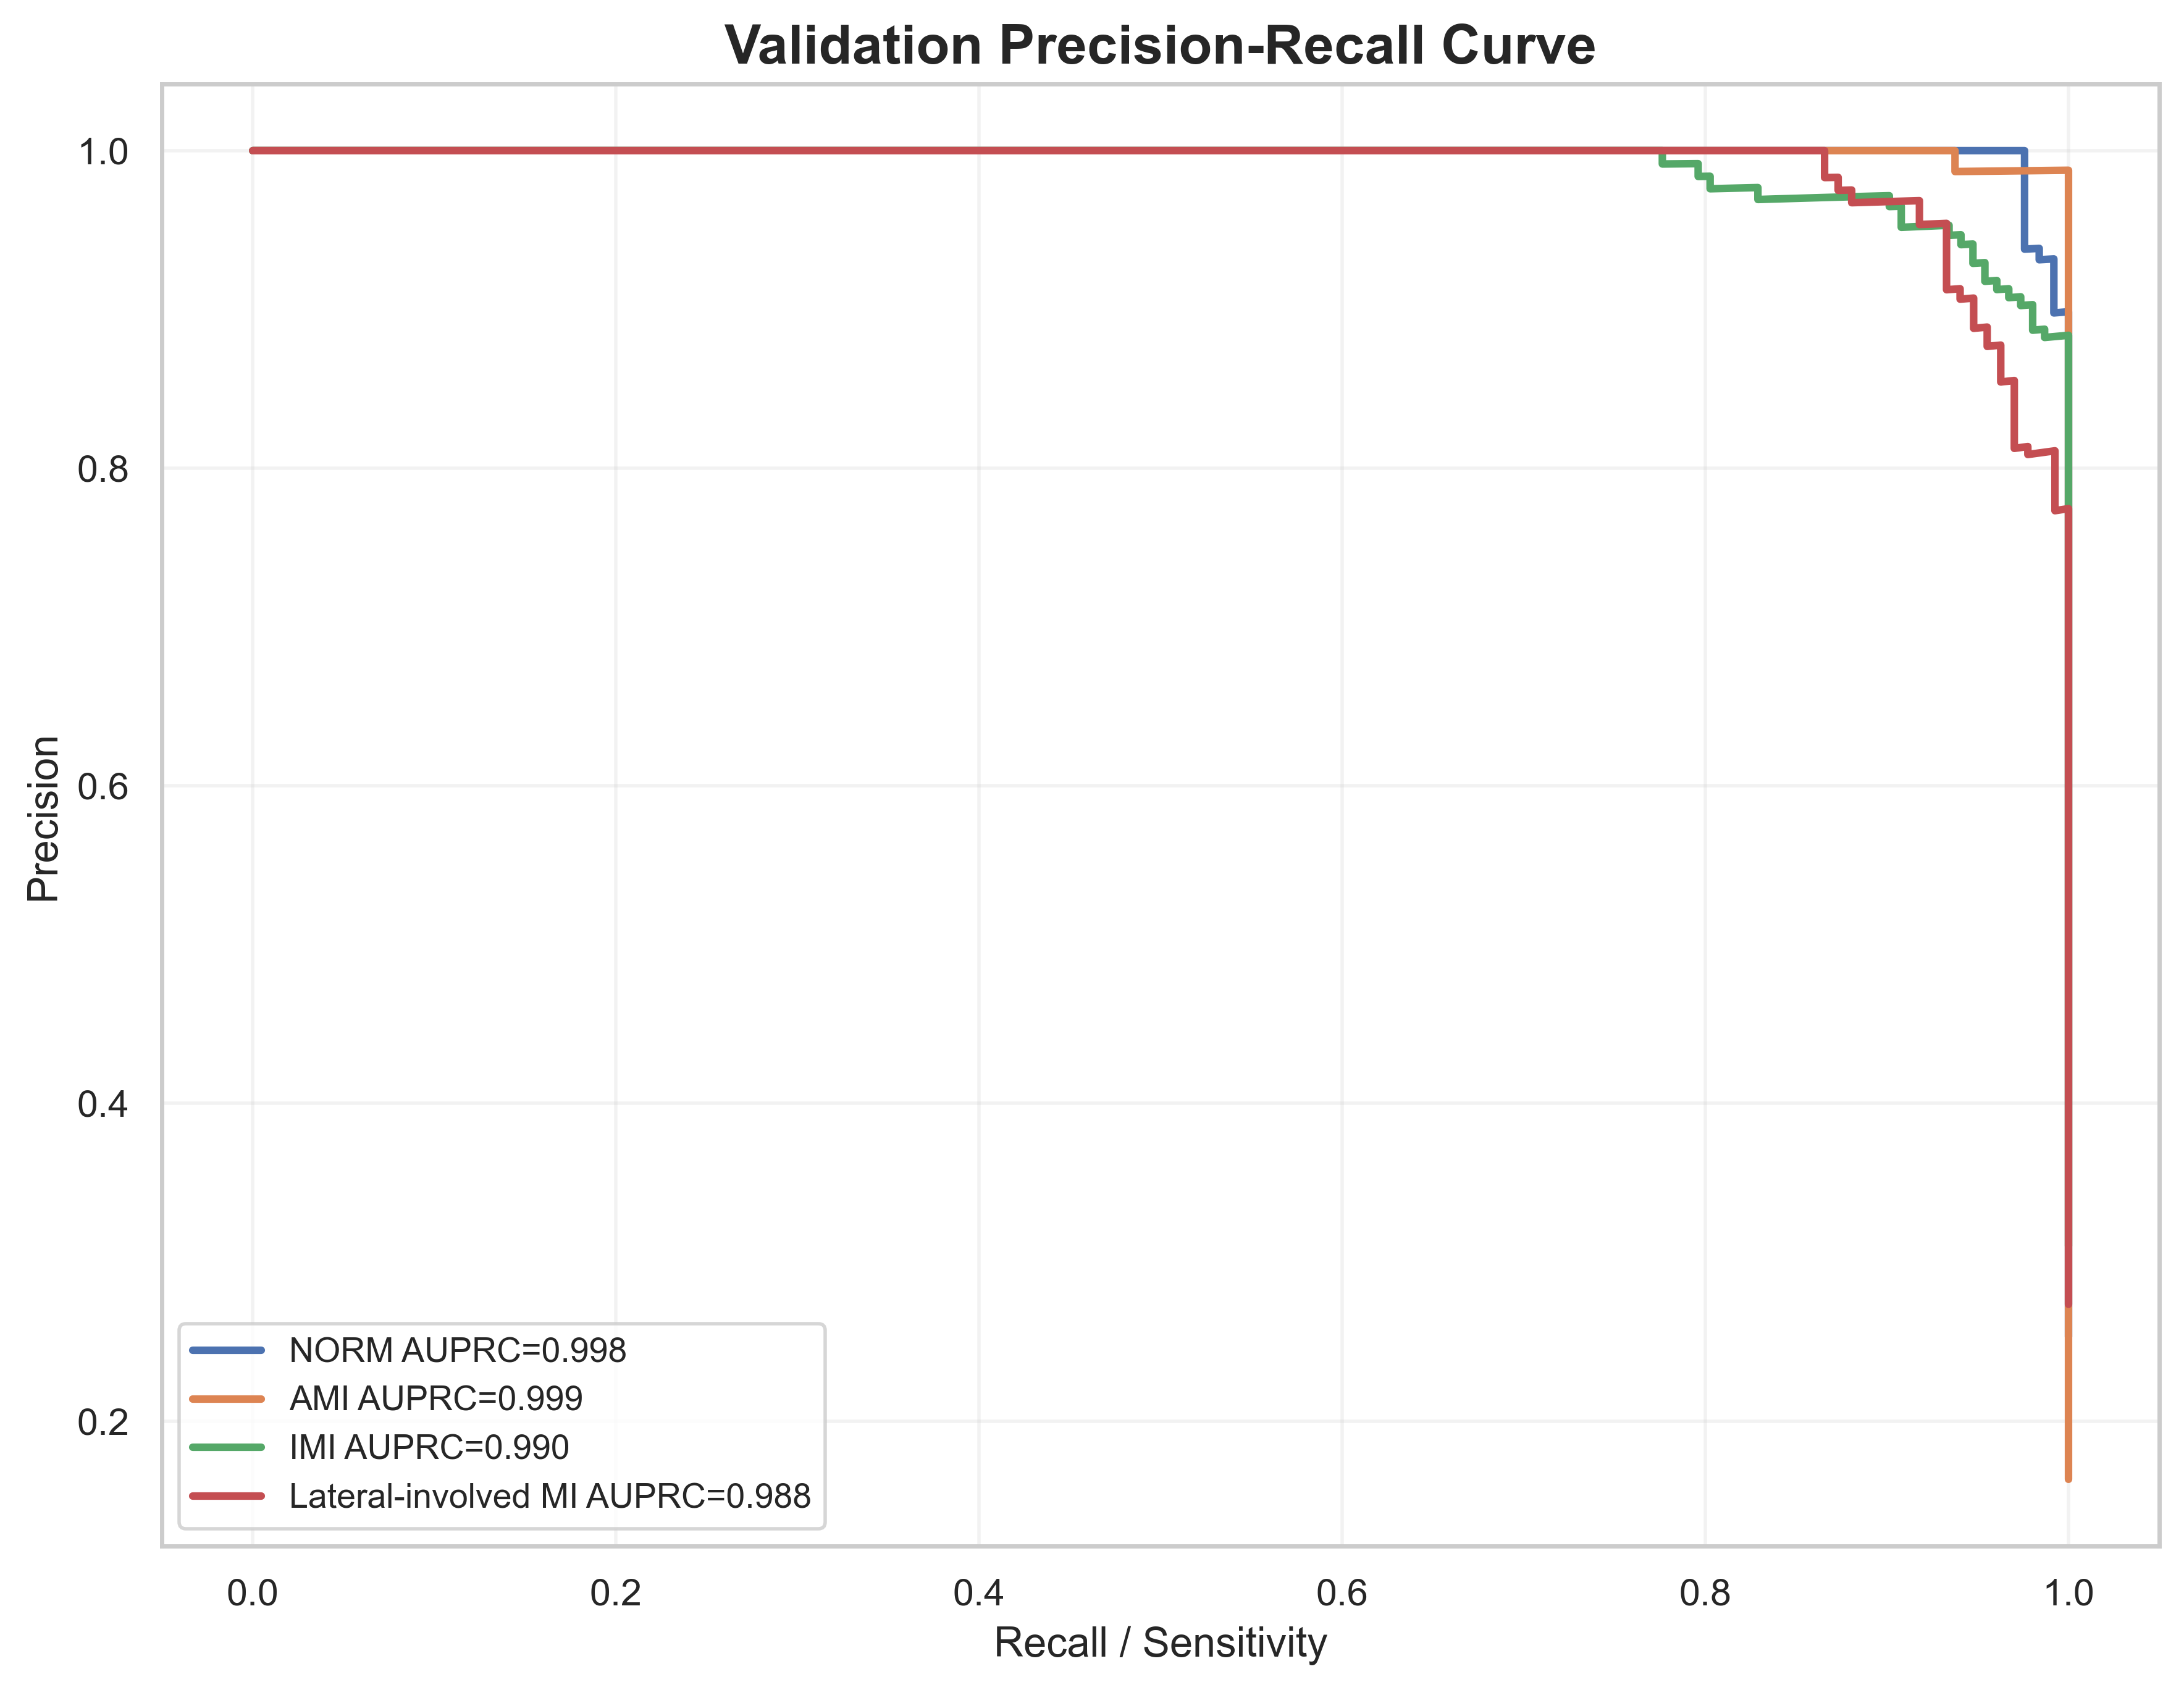

The data file committed next to this chart (first rows):
label, recall, precision, auprc
NORM, 1.0, 0.2531, 0.9981
NORM, 1.0, 0.2536, 0.9981
NORM, 1.0, 0.2541, 0.9981
NORM, 1.0, 0.2546, 0.9981
NORM, 1.0, 0.2551, 0.9981
NORM, 1.0, 0.2557, 0.9981
NORM, 1.0, 0.2562, 0.9981
NORM, 1.0, 0.2567, 0.9981
NORM, 1.0, 0.2573, 0.9981
NORM, 1.0, 0.2578, 0.9981
NORM, 1.0, 0.2583, 0.9981
NORM, 1.0, 0.2589, 0.9981
NORM, 1.0, 0.2594, 0.9981
NORM, 1.0, 0.26, 0.9981
NORM, 1.0, 0.2605, 0.9981
NORM, 1.0, 0.2611, 0.9981
NORM, 1.0, 0.2616, 0.9981
NORM, 1.0, 0.2622, 0.9981
NORM, 1.0, 0.2627, 0.9981
NORM, 1.0, 0.2633, 0.9981
NORM, 1.0, 0.2638, 0.9981
NORM, 1.0, 0.2644, 0.9981
NORM, 1.0, 0.265, 0.9981
NORM, 1.0, 0.2655, 0.9981
NORM, 1.0, 0.2661, 0.9981
NORM, 1.0, 0.2667, 0.9981
NORM, 1.0, 0.2672, 0.9981
NORM, 1.0, 0.2678, 0.9981
NORM, 1.0, 0.2684, 0.9981
NORM, 1.0, 0.269, 0.9981
NORM, 1.0, 0.2696, 0.9981
NORM, 1.0, 0.2702, 0.9981
NORM, 1.0, 0.2707, 0.9981
NORM, 1.0, 0.2713, 0.9981
NORM, 1.0, 0.2719, 0.9981
NORM, 1.0, 0.2725, 0.9981
NORM, 1.0, 0.2731, 0.9981
NORM, 1.0, 0.2737, 0.9981
NORM, 1.0, 0.2743, 0.9981
NORM, 1.0, 0.2749, 0.9981
NORM, 1.0, 0.2756, 0.9981
NORM, 1.0, 0.2762, 0.9981
NORM, 1.0, 0.2768, 0.9981
NORM, 1.0, 0.2774, 0.9981
NORM, 1.0, 0.278, 0.9981
NORM, 1.0, 0.2787, 0.9981
NORM, 1.0, 0.2793, 0.9981
NORM, 1.0, 0.2799, 0.9981
NORM, 1.0, 0.2805, 0.9981
NORM, 1.0, 0.2812, 0.9981
NORM, 1.0, 0.2818, 0.9981
NORM, 1.0, 0.2825, 0.9981
NORM, 1.0, 0.2831, 0.9981
NORM, 1.0, 0.2838, 0.9981
NORM, 1.0, 0.2844, 0.9981
NORM, 1.0, 0.2851, 0.9981
NORM, 1.0, 0.2857, 0.9981
NORM, 1.0, 0.2864, 0.9981
NORM, 1.0, 0.287, 0.9981
NORM, 1.0, 0.2877, 0.9981
... 1,904 more rows
